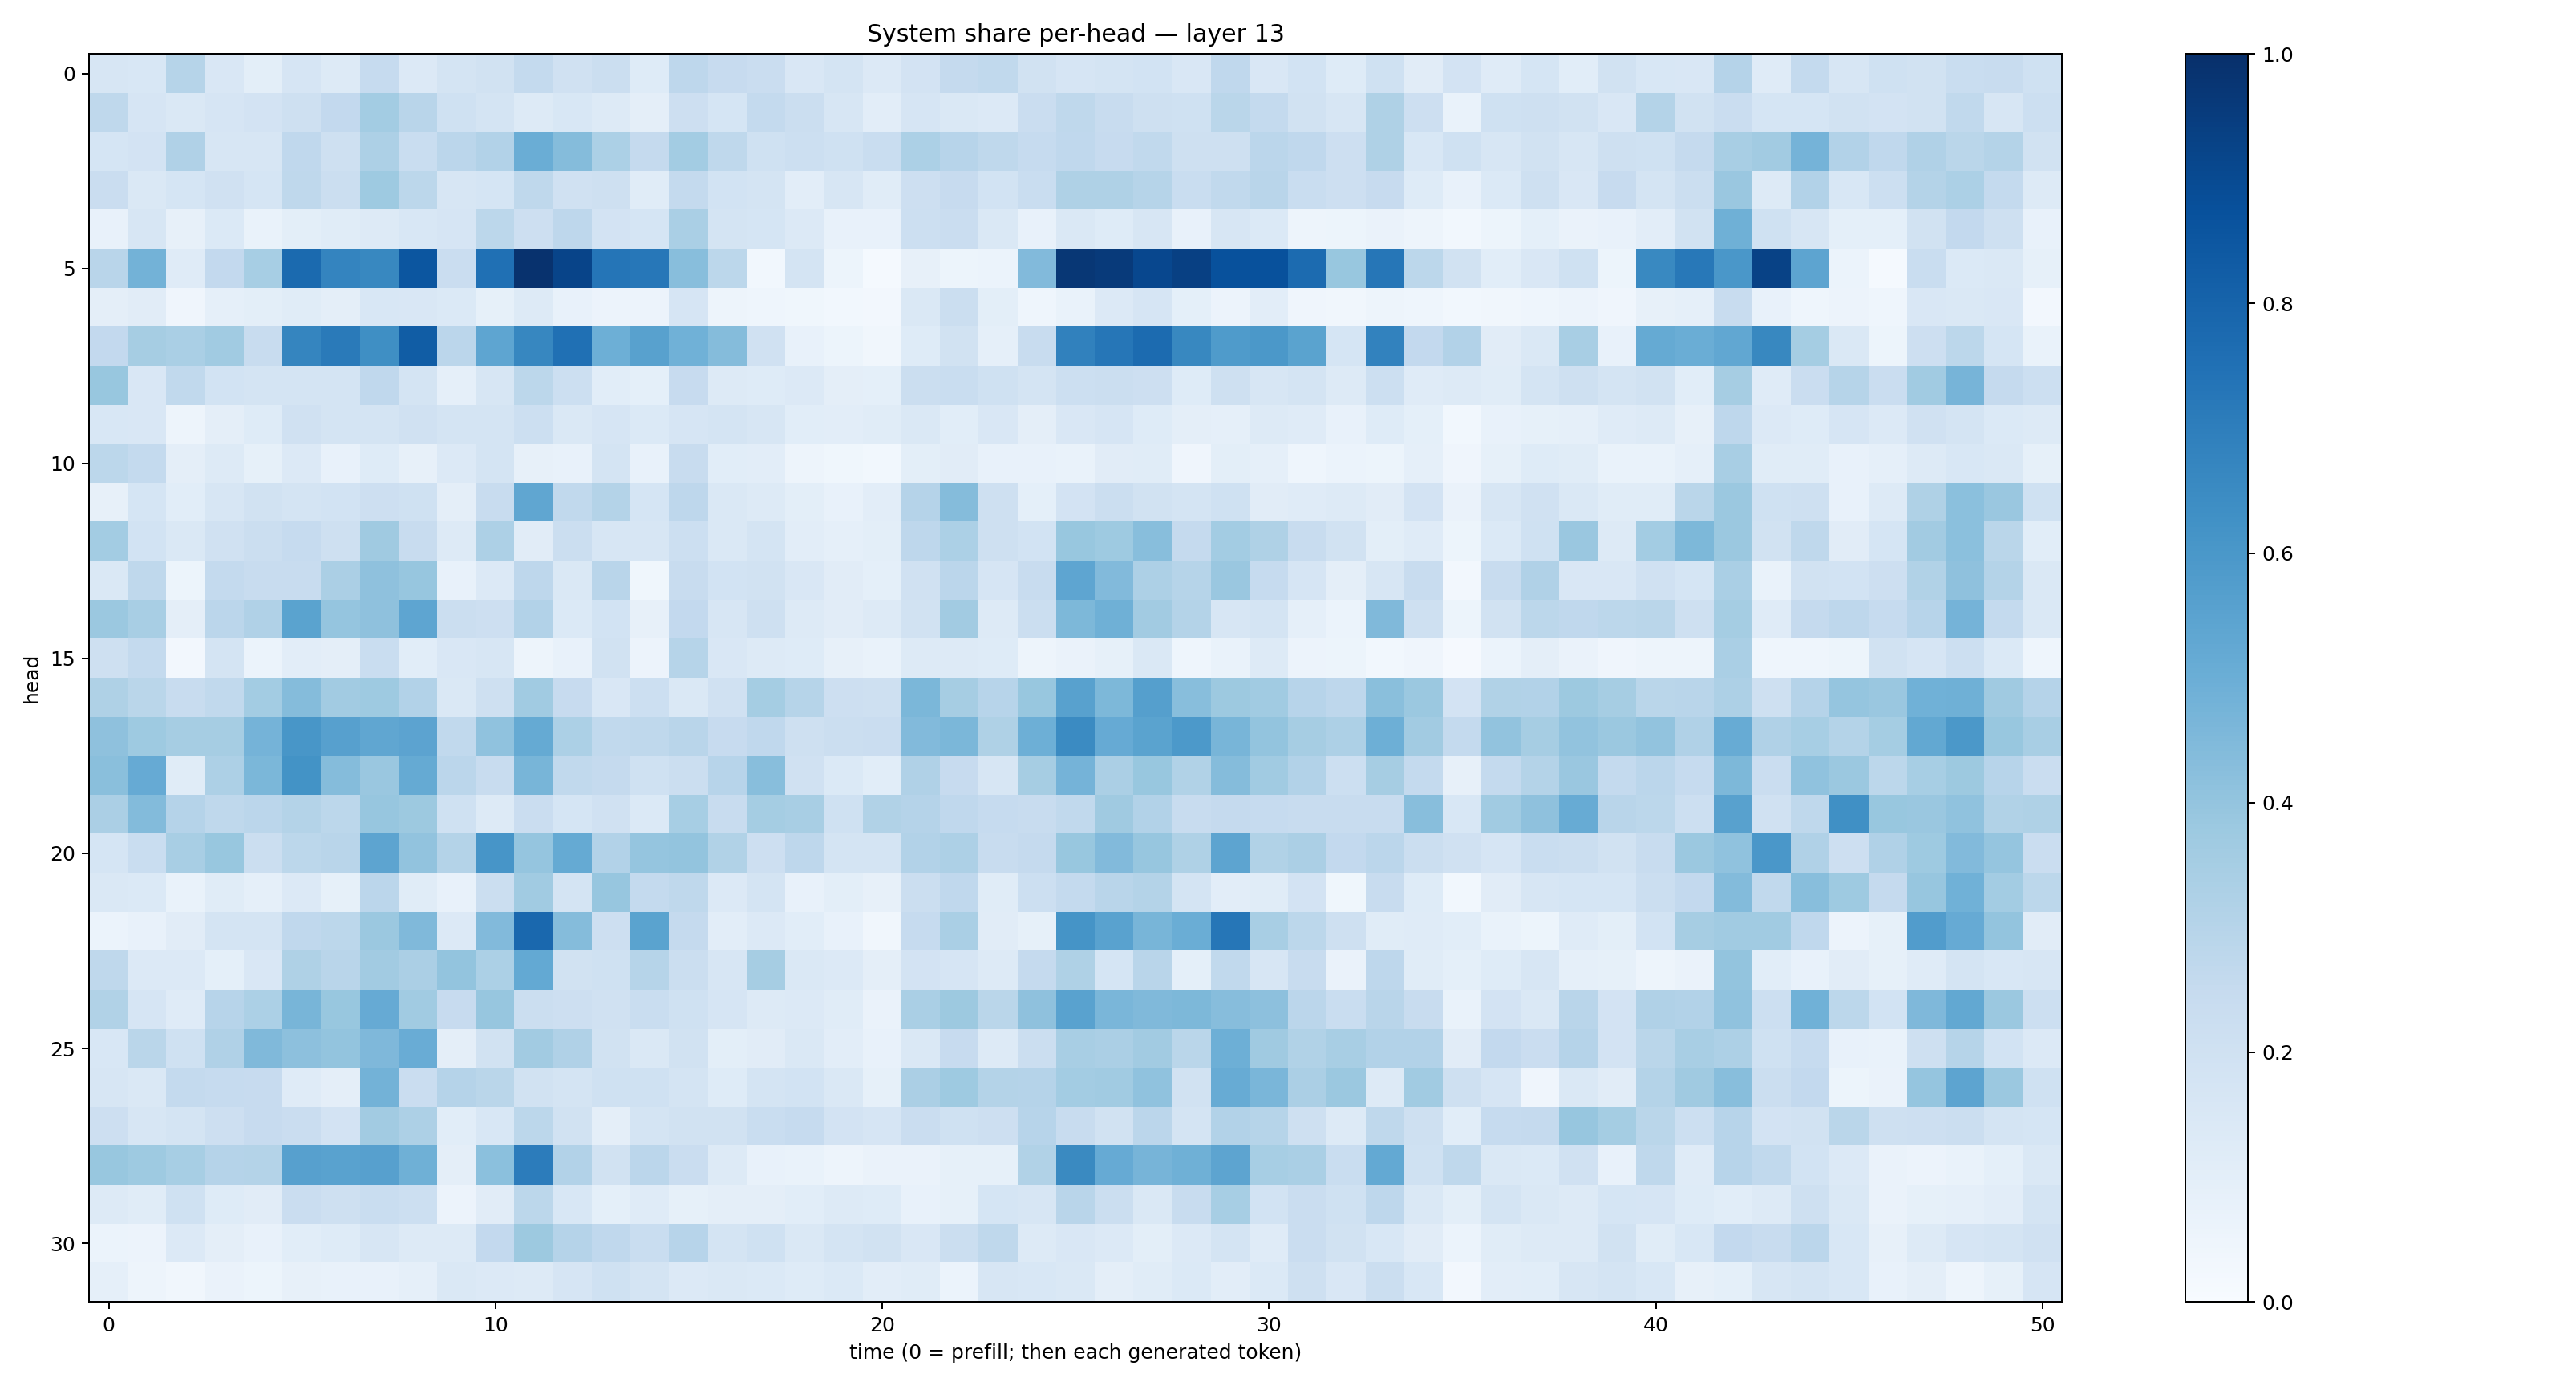

Data behind this chart, as committed beside it:
0.15823212, 0.15549096, 0.29995453, 0.14916573, 0.09809929, 0.16446298, 0.12745178, 0.24712552, 0.13397214, 0.17378852, 0.19055708, 0.25741848, 0.19547401, 0.22559886, 0.12145159, 0.27496853, 0.24476531, 0.2268493, 0.1508418, 0.172455, 0.1358124, 0.18163265, 0.25191915, 0.26313466
0.271, 0.1673, 0.1423, 0.1653, 0.1812, 0.2084, 0.2613, 0.3574, 0.2892, 0.2024, 0.1738, 0.1279, 0.1555, 0.1308, 0.09695, 0.2114, 0.1703, 0.2567, 0.2206, 0.1605, 0.1044, 0.1642, 0.1433, 0.1344
0.171, 0.18, 0.3167, 0.1621, 0.1591, 0.268, 0.2104, 0.3253, 0.2327, 0.2834, 0.3125, 0.501, 0.4373, 0.3299, 0.2532, 0.3566, 0.2703, 0.2019, 0.2153, 0.1995, 0.2314, 0.3305, 0.293, 0.2724
0.2297, 0.1464, 0.1713, 0.1988, 0.1705, 0.2705, 0.2263, 0.3719, 0.2812, 0.1603, 0.1703, 0.2724, 0.1974, 0.2075, 0.1143, 0.256, 0.1861, 0.1732, 0.1045, 0.1585, 0.1153, 0.2115, 0.2439, 0.1873
0.07126, 0.1581, 0.07924, 0.14, 0.06909, 0.09953, 0.1139, 0.1262, 0.1533, 0.165, 0.2809, 0.2111, 0.2743, 0.1836, 0.1686, 0.3369, 0.1736, 0.1701, 0.1365, 0.07574, 0.07296, 0.2178, 0.2285, 0.1418
0.2909, 0.4798, 0.1193, 0.2601, 0.3439, 0.7746, 0.6731, 0.6627, 0.8518, 0.2301, 0.7514, 0.9891, 0.92, 0.7334, 0.7228, 0.4259, 0.2805, 0.02807, 0.1788, 0.05116, 0.01179, 0.07963, 0.05337, 0.05941
0.09585, 0.111, 0.041, 0.08733, 0.101, 0.116, 0.0974, 0.1544, 0.1522, 0.1404, 0.08245, 0.1309, 0.0764, 0.05619, 0.05652, 0.1677, 0.04759, 0.04334, 0.03872, 0.03086, 0.02694, 0.142, 0.2229, 0.1005
0.2616, 0.3483, 0.3388, 0.3633, 0.2375, 0.6697, 0.7115, 0.6344, 0.8268, 0.2828, 0.5378, 0.6665, 0.7538, 0.4959, 0.5579, 0.4865, 0.4357, 0.1957, 0.07264, 0.05313, 0.03143, 0.1239, 0.1931, 0.08848
0.3869, 0.1514, 0.2648, 0.185, 0.1747, 0.1766, 0.1792, 0.2662, 0.177, 0.08779, 0.1568, 0.2783, 0.2186, 0.1078, 0.09225, 0.2425, 0.1312, 0.1217, 0.1364, 0.09425, 0.09285, 0.2208, 0.2318, 0.2024
0.1541, 0.1499, 0.04903, 0.09414, 0.1226, 0.1964, 0.1721, 0.1733, 0.1956, 0.1721, 0.1749, 0.2153, 0.1431, 0.1642, 0.1394, 0.1676, 0.1722, 0.159, 0.1063, 0.1041, 0.1141, 0.1441, 0.1077, 0.1489
0.2799, 0.2577, 0.09585, 0.1327, 0.0827, 0.1363, 0.07696, 0.1249, 0.08172, 0.1365, 0.176, 0.0808, 0.0722, 0.1781, 0.07439, 0.2417, 0.1072, 0.1048, 0.04812, 0.03646, 0.02973, 0.09903, 0.1124, 0.0705
0.08147, 0.1699, 0.106, 0.1627, 0.1878, 0.1779, 0.1866, 0.2115, 0.1996, 0.09712, 0.2408, 0.5316, 0.2626, 0.308, 0.1699, 0.2748, 0.1407, 0.1282, 0.09772, 0.07725, 0.1026, 0.3022, 0.4364, 0.2077
0.3561, 0.1853, 0.1428, 0.1969, 0.2244, 0.2464, 0.2097, 0.3672, 0.2381, 0.1314, 0.3278, 0.1108, 0.2214, 0.1638, 0.1597, 0.2177, 0.1477, 0.1755, 0.1017, 0.08785, 0.1, 0.2737, 0.3282, 0.2106
0.1443, 0.2703, 0.05145, 0.2548, 0.2369, 0.2408, 0.3354, 0.4121, 0.3912, 0.07426, 0.1345, 0.2761, 0.1437, 0.2895, 0.0384, 0.2348, 0.1851, 0.1897, 0.1498, 0.1098, 0.09371, 0.199, 0.2822, 0.167
0.3826, 0.3434, 0.09651, 0.2819, 0.3176, 0.5502, 0.3952, 0.4105, 0.5381, 0.2244, 0.2112, 0.3119, 0.1399, 0.1868, 0.07952, 0.2588, 0.1632, 0.21, 0.1302, 0.1096, 0.1269, 0.1879, 0.36, 0.1322
0.2036, 0.2543, 0.02552, 0.178, 0.06103, 0.1039, 0.09478, 0.232, 0.1058, 0.1515, 0.1626, 0.04757, 0.07285, 0.1931, 0.05495, 0.2996, 0.1486, 0.1314, 0.1247, 0.08139, 0.06871, 0.1261, 0.1308, 0.1217
0.3208, 0.2872, 0.2356, 0.2649, 0.3565, 0.4352, 0.3602, 0.3726, 0.3107, 0.1415, 0.2032, 0.366, 0.2457, 0.1501, 0.2152, 0.1433, 0.1968, 0.3542, 0.2984, 0.2136, 0.2059, 0.4594, 0.351, 0.2963
0.4135, 0.3748, 0.3496, 0.351, 0.4731, 0.603, 0.5591, 0.532, 0.5464, 0.2637, 0.4084, 0.518, 0.3307, 0.2624, 0.2727, 0.2926, 0.2448, 0.2662, 0.2077, 0.2251, 0.2289, 0.4449, 0.4579, 0.3203
0.4245, 0.5141, 0.1155, 0.3264, 0.4597, 0.6202, 0.4338, 0.3829, 0.5193, 0.2827, 0.2377, 0.4673, 0.2635, 0.25, 0.2024, 0.2206, 0.294, 0.427, 0.196, 0.137, 0.107, 0.3187, 0.2446, 0.1577
0.3322, 0.4391, 0.3014, 0.2702, 0.2819, 0.3051, 0.2801, 0.3937, 0.3767, 0.2004, 0.13, 0.2284, 0.1681, 0.1983, 0.1377, 0.3443, 0.2384, 0.3524, 0.3424, 0.2028, 0.3152, 0.3028, 0.2693, 0.2493
0.1712, 0.233, 0.3399, 0.3889, 0.2188, 0.2794, 0.2924, 0.5401, 0.404, 0.3065, 0.6067, 0.3968, 0.5171, 0.311, 0.3982, 0.4014, 0.3161, 0.2139, 0.2765, 0.1731, 0.1794, 0.3108, 0.3249, 0.241
0.1449, 0.1397, 0.06684, 0.1156, 0.08903, 0.1348, 0.08331, 0.2822, 0.1139, 0.07213, 0.2236, 0.3641, 0.1746, 0.3933, 0.2567, 0.2698, 0.1328, 0.1784, 0.0731, 0.09793, 0.08161, 0.2227, 0.2665, 0.1158
0.05974, 0.07461, 0.1112, 0.1775, 0.1769, 0.2681, 0.2782, 0.3809, 0.4457, 0.1358, 0.4424, 0.7844, 0.4352, 0.2146, 0.5505, 0.2506, 0.1023, 0.1365, 0.1085, 0.07378, 0.0324, 0.2469, 0.3362, 0.1105
0.2702, 0.1353, 0.1359, 0.09288, 0.1486, 0.3207, 0.2908, 0.3614, 0.3359, 0.3998, 0.3306, 0.5197, 0.1946, 0.1993, 0.2985, 0.2261, 0.1588, 0.3481, 0.1438, 0.1342, 0.09407, 0.1829, 0.1662, 0.1304
0.3135, 0.1661, 0.1202, 0.2932, 0.3285, 0.4661, 0.3877, 0.5135, 0.3656, 0.2448, 0.3935, 0.2189, 0.2145, 0.1976, 0.2337, 0.2027, 0.1662, 0.1295, 0.1357, 0.1138, 0.06427, 0.3383, 0.3779, 0.2888
0.1525, 0.2872, 0.2002, 0.3164, 0.4469, 0.4169, 0.3998, 0.4527, 0.5064, 0.09688, 0.1938, 0.3606, 0.317, 0.1908, 0.1474, 0.1885, 0.09986, 0.1115, 0.1459, 0.1048, 0.07547, 0.1476, 0.2453, 0.1296
0.1599, 0.1435, 0.2557, 0.2479, 0.2458, 0.1194, 0.09631, 0.4796, 0.2305, 0.3012, 0.2863, 0.1919, 0.1732, 0.1997, 0.2004, 0.1746, 0.1212, 0.1731, 0.1839, 0.1424, 0.08581, 0.3343, 0.3746, 0.3063
0.2133, 0.1626, 0.1795, 0.2143, 0.2452, 0.2293, 0.18, 0.3629, 0.3258, 0.1059, 0.1549, 0.2803, 0.1937, 0.09601, 0.1797, 0.1917, 0.1916, 0.2323, 0.2482, 0.1806, 0.1641, 0.2292, 0.2024, 0.2131
0.3876, 0.3743, 0.3474, 0.3021, 0.3076, 0.5595, 0.5525, 0.5598, 0.4917, 0.09524, 0.418, 0.7044, 0.3117, 0.1918, 0.284, 0.2303, 0.1297, 0.07337, 0.07007, 0.04799, 0.06522, 0.06439, 0.08526, 0.08368
0.1259, 0.1151, 0.2024, 0.124, 0.1094, 0.2284, 0.2046, 0.2322, 0.2177, 0.05552, 0.1129, 0.2806, 0.1544, 0.09266, 0.1179, 0.08448, 0.09573, 0.09405, 0.108, 0.1309, 0.1216, 0.0705, 0.08341, 0.1701
0.05998, 0.05585, 0.1346, 0.09525, 0.07696, 0.1085, 0.1243, 0.1592, 0.1314, 0.1312, 0.2587, 0.3774, 0.3039, 0.268, 0.2317, 0.2965, 0.1782, 0.2005, 0.1461, 0.1783, 0.1906, 0.1512, 0.2205, 0.2698
0.08657, 0.04922, 0.03302, 0.0652, 0.05431, 0.07912, 0.07425, 0.07433, 0.0877, 0.141, 0.1341, 0.1298, 0.1663, 0.2027, 0.178, 0.1351, 0.1478, 0.1401, 0.1224, 0.1406, 0.1051, 0.115, 0.0598, 0.1613
